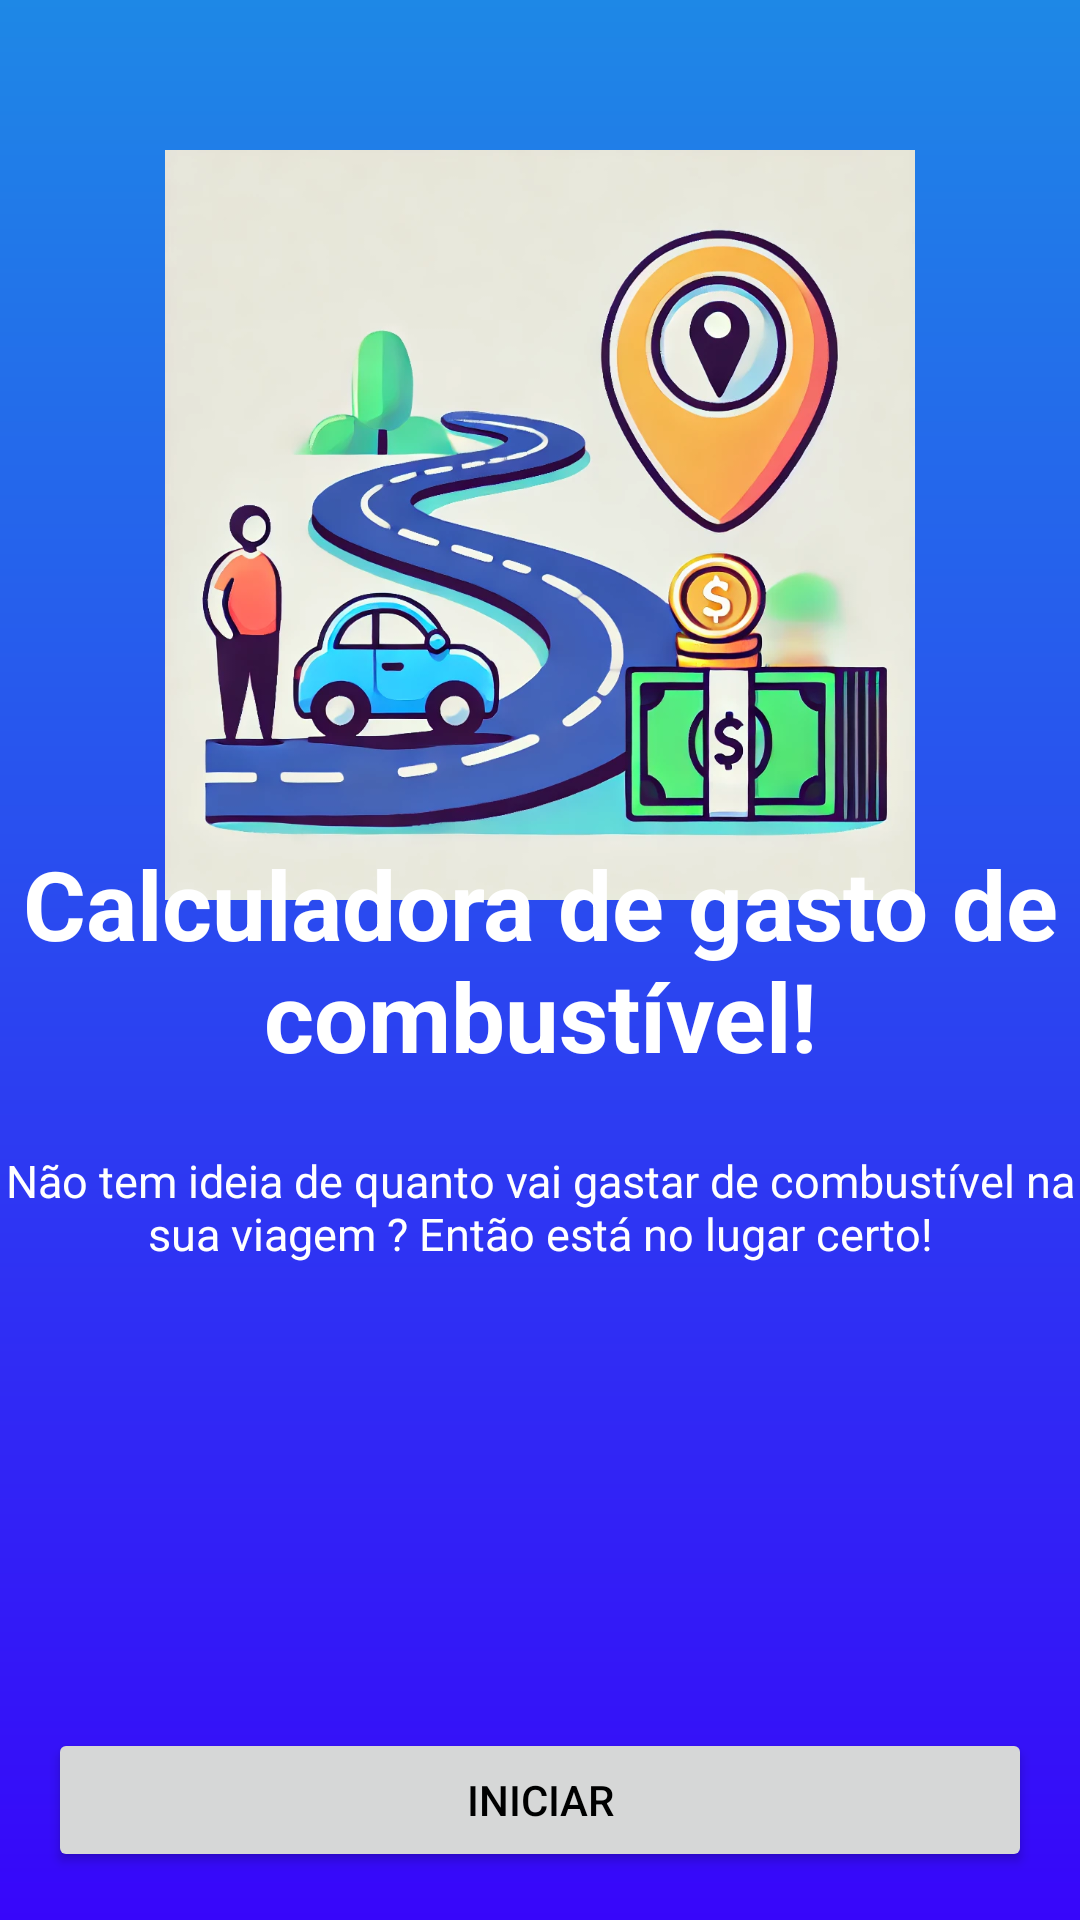

This screen was rendered from an Android layout file. Write that file and the resources it references.
<!-- AndroidManifest.xml: application theme Theme.CalculadoraDeCombustivel -->
<!-- res/layout/activity_main.xml -->
<?xml version="1.0" encoding="utf-8"?>
<androidx.constraintlayout.widget.ConstraintLayout xmlns:android="http://schemas.android.com/apk/res/android"
    xmlns:app="http://schemas.android.com/apk/res-auto"
    xmlns:tools="http://schemas.android.com/tools"
    android:id="@+id/main"
    android:layout_width="match_parent"
    android:layout_height="match_parent"
    tools:context=".MainActivity">

    <LinearLayout
        android:id="@+id/vg_header"
        android:layout_width="match_parent"
        android:layout_height="match_parent"
        android:background="@drawable/gradient_bg"
        android:orientation="vertical"
        app:layout_constraintEnd_toEndOf="parent"
        app:layout_constraintStart_toStartOf="parent"
        app:layout_constraintTop_toTopOf="parent">

    <ImageView
        android:src="@drawable/image_capa"
        android:layout_width="match_parent"
        android:layout_margin="50dp"
        android:layout_height="250dp"
        android:layout_marginVertical="20dp"/>

</LinearLayout>

    <TextView
        android:layout_width="wrap_content"
        android:layout_height="match_parent"
        android:gravity="center"
        android:orientation="vertical"
        android:text="Calculadora de gasto de combustível!"
        android:textSize="32sp"
        android:textStyle="bold"
        android:textColor="@color/white"
        app:layout_constraintBottom_toBottomOf="parent"
        app:layout_constraintEnd_toEndOf="parent"
        app:layout_constraintHorizontal_bias="0.0"
        app:layout_constraintStart_toStartOf="parent"
        app:layout_constraintTop_toTopOf="parent"
        app:layout_constraintVertical_bias="0.443" />

    <TextView
        android:layout_width="wrap_content"
        android:layout_height="wrap_content"
        android:gravity="center"
        android:orientation="vertical"
        android:text="Não tem ideia de quanto vai gastar de combustível na sua viagem ? Então está no lugar certo!"
        android:textSize="15sp"
        android:textColor="@color/white"
        app:layout_constraintBottom_toBottomOf="parent"
        app:layout_constraintEnd_toEndOf="parent"
        app:layout_constraintHorizontal_bias="0.0"
        app:layout_constraintStart_toStartOf="parent"
        app:layout_constraintTop_toTopOf="parent"
        app:layout_constraintVertical_bias="0.637" />

    <Button
        android:id="@+id/btn_iniciar"
        android:layout_width="match_parent"
        android:layout_height="wrap_content"
        android:layout_margin="16dp"
        android:text="Iniciar"
        android:textColor="@color/black"
        app:layout_constraintBottom_toBottomOf="parent"
        app:layout_constraintEnd_toEndOf="parent"
        app:layout_constraintHorizontal_bias="0.498"
        app:layout_constraintStart_toStartOf="parent" />


</androidx.constraintlayout.widget.ConstraintLayout>
<!-- resources referenced by this layout -->
<resources>
  <color name="black">#FF000000</color>
  <color name="white">#FFFFFFFF</color>
  <!-- drawable gradient_bg (drawable) -->
  <?xml version="1.0" encoding="utf-8"?>
  <shape xmlns:android="http://schemas.android.com/apk/res/android">
      <corners android:topLeftRadius="0dp"
          android:topRightRadius="0dp"
          android:bottomLeftRadius="0dp"
          android:bottomRightRadius="0dp" />
  
      <gradient
          android:startColor="@color/blue"
          android:endColor="@color/dark_blue"
          android:angle="18" />
  </shape>
  <!-- drawable image_capa: webp bitmap (drawable, 163506 bytes) -->
  <style name="Theme.CalculadoraDeCombustivel" parent="Base.Theme.CalculadoraDeCombustivel" />
  <color name="blue">#1E88E6</color>
  <color name="dark_blue">#3706FA</color>
  <style name="Base.Theme.CalculadoraDeCombustivel" parent="Theme.Material3.DayNight.NoActionBar">
          
          <item name="colorPrimary">@color/white</item> --&gt;
      </style>
</resources>
